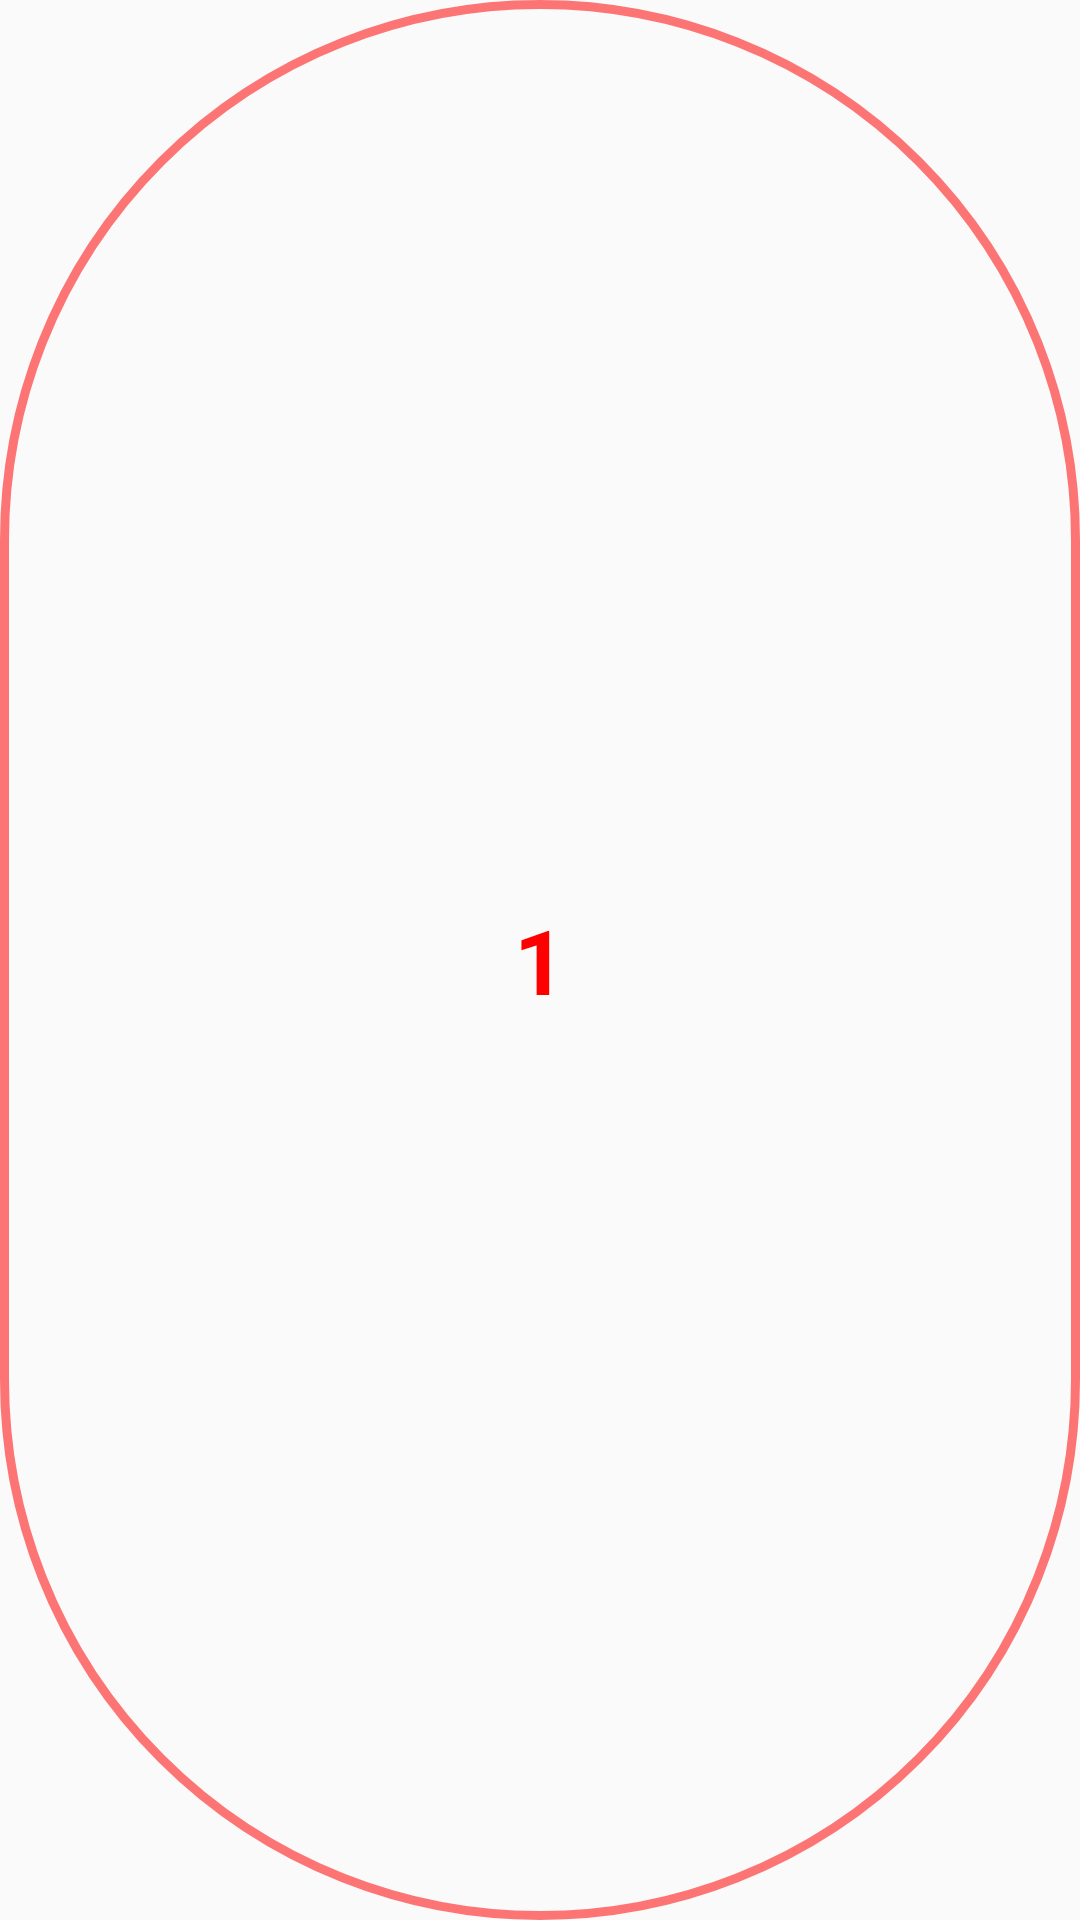

Produce the Android XML layout that renders to this screen, including the resource entries it uses.
<!-- AndroidManifest.xml: application theme AppTheme -->
<!-- res/layout/float_user.xml -->
<?xml version="1.0" encoding="utf-8"?>
    <TextView
        xmlns:android="http://schemas.android.com/apk/res/android"
        xmlns:app="http://schemas.android.com/apk/res-auto"

        android:layout_width="40dp"
        android:layout_height="40dp"
        android:gravity="center"
        android:background="@drawable/border_radius"

        android:onClick="runCode"
        android:tag="-1"
        android:text="1"
        android:textColor="#f00"
        android:textSize="30dp"
        android:textStyle="bold"></TextView>
<!-- resources referenced by this layout -->
<resources>
  <!-- drawable border_radius (drawable) -->
  <?xml version="1.0" encoding="utf-8"?>
  <shape xmlns:android="http://schemas.android.com/apk/res/android">
      
      
      <solid android:color="#0000" />
      
      <corners android:topLeftRadius="500dp"
          android:topRightRadius="500dp"
          android:bottomRightRadius="500dp"
          android:bottomLeftRadius="500dp"/>
      
      <stroke android:width="3dp" android:color="#8f00" />
  </shape>
  <style name="AppTheme" parent="Theme.AppCompat.Light.DarkActionBar">
          <item name="colorPrimary">@color/colorPrimary</item>
          <item name="colorPrimaryDark">@color/colorPrimaryDark</item>
          <item name="colorAccent">@color/colorAccent</item>
          
          
      </style>
  <!-- not gathered from this repository: default colours our renderer supplied (Android Studio template values) -->
  <color name="colorPrimary">#FF6200EE</color>
  <color name="colorPrimaryDark">#FF3700B3</color>
  <color name="colorAccent">#FF03DAC5</color>
</resources>
